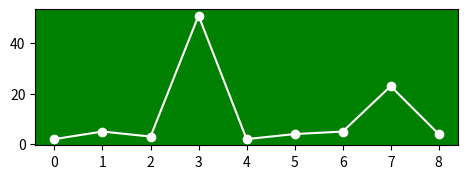

Python code for this plot:
import matplotlib.pyplot as plt

data = [2,5,3,51,2,4,5,23,4]

plt.rcParams['font.size'] = 10

figure = plt.figure(figsize=(12,6)) # Create a figure

axes1 = plt.subplot(321) # Create an axe within the last figure
axes1.set_facecolor('green')

axes1.plot(data, 'white',marker='o') # Plot the data

plt.show() # Display the graph